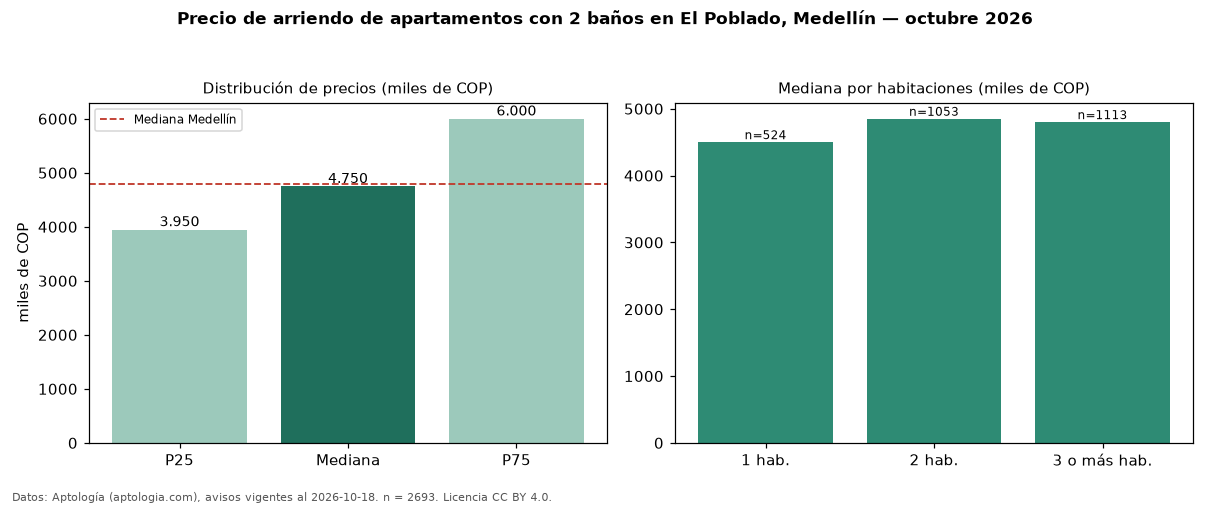

The data file committed next to this chart (first rows):
seccion, metrica, valor, moneda, n
filtro, ban2, con 2 baños, , 2693
precio, p25, 3950000, COP, 2693
precio, mediana, 4750000, COP, 2693
precio, p75, 6000000, COP, 2693
precio, minimo, 1111111, COP, 2693
precio, maximo, 20000000, COP, 2693
m2, mediana_precio_m2, 56250, COP, 2620
m2, area_mediana_m2, 85.0, m2, 2620
admin, mediana_admin_mes, 650000, COP, 75
banos, mediana_banos, 2.0, , 
parqueadero, pct_con_parqueadero, 97.7, %, 2623
estrato, estrato_mas_frecuente, 6, , 2680
habitaciones, 1, 4500000, COP, 524
habitaciones, 2, 4850000, COP, 1053
habitaciones, 3+, 4800000, COP, 1113
ciudad, mediana_ciudad_referencia, 4800000, COP, 
ciudad, mediana_m2_ciudad, 49206, COP, 
fuente, fecha_datos, 2026-10-18, , 
fuente, atribucion, https://www.aptologia.com/arriendo/medel…, , 
fuente, licencia, CC BY 4.0, , 
